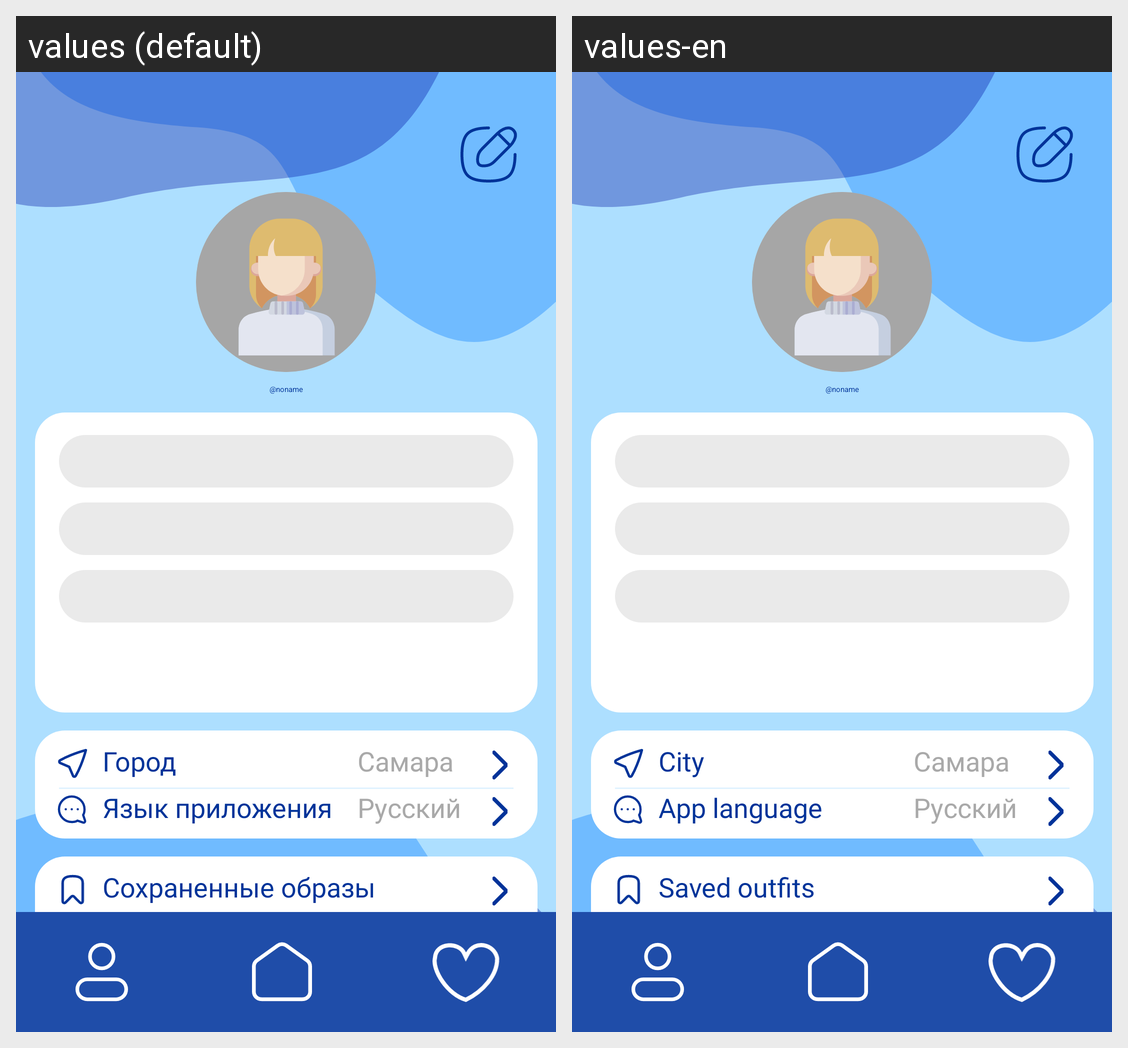

The same Android screen rendered under two of its app's locales, left to right. List the strings drawn on it with the default value and each locale's translation.
Android screen res/layout/activity_profile.xml rendered under 2 locales, left to right: values (default), values-en. Device: Nexus 5 (rendered at 1080×1920; each locale shown at half size, 540×960, under a caption strip naming it); theme Theme.MyApplication.
Strings drawn on this screen, with the default value and each locale's value (text and hints the layout hard-codes, and strings that could not be matched under every locale, appear in the picture but are not listed):

profile_username
  values: @noname
  values-en: @noname

setting_location_label
  values: Город
  values-en: City

setting_language_label
  values: Язык приложения
  values-en: App language

setting_saved_label
  values: Сохраненные образы
  values-en: Saved outfits
